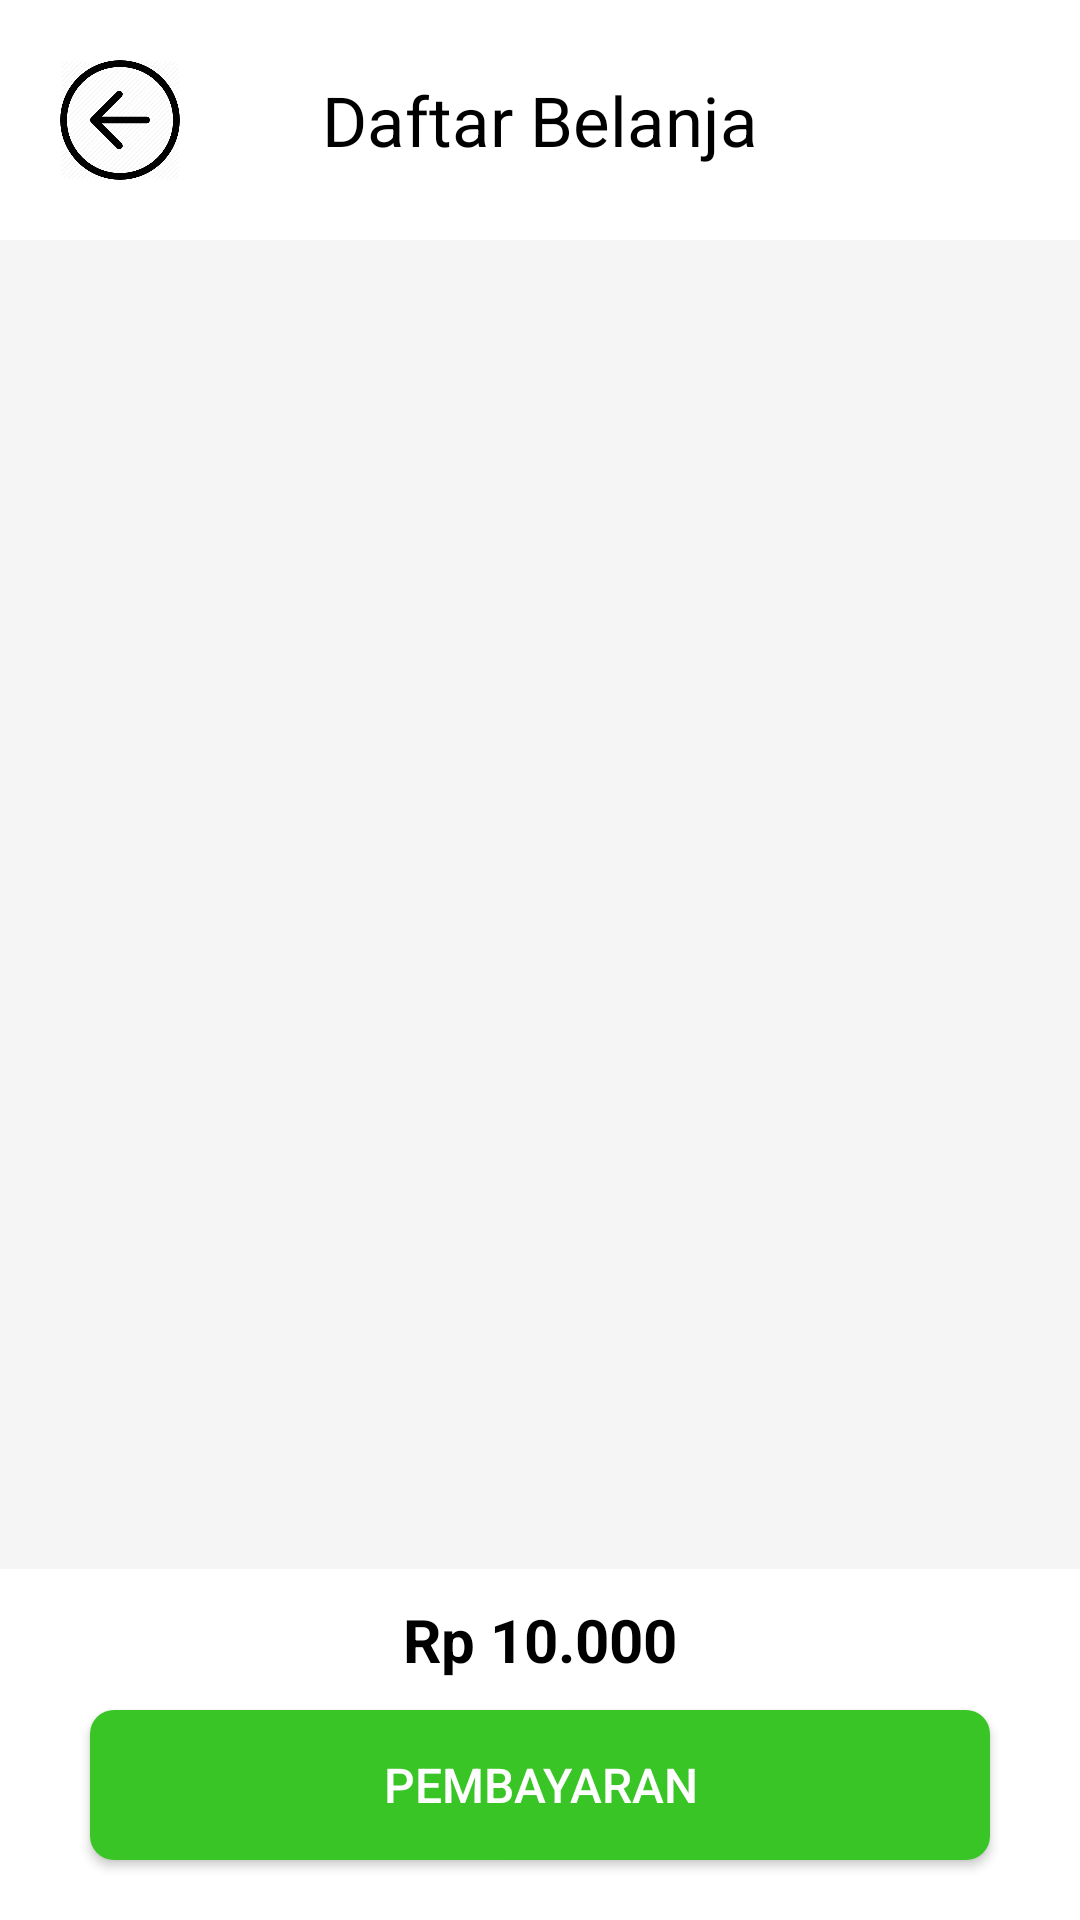

Produce the Android XML layout that renders to this screen, including the resource entries it uses.
<!-- AndroidManifest.xml: application theme AppTheme -->
<!-- res/layout/activity_daftar_belanja.xml -->
<?xml version="1.0" encoding="utf-8"?>
<LinearLayout xmlns:android="http://schemas.android.com/apk/res/android"
    xmlns:app="http://schemas.android.com/apk/res-auto"
    xmlns:tools="http://schemas.android.com/tools"
    android:layout_width="match_parent"
    android:layout_height="match_parent"
    android:orientation="vertical"
    tools:context="com.example.app.qrcode.app.example.app.qrcode.activity.DaftarBelanjaActivity"
    android:background="@android:color/white">

    <RelativeLayout
        android:layout_width="match_parent"
        android:layout_height="wrap_content"
        android:paddingLeft="20dp">

        <ImageView
            android:id="@+id/imgv_back"
            android:layout_width="40dp"
            android:layout_height="40dp"
            android:src="@mipmap/ic_left_arrow"
            android:layout_marginTop="40dp"
            android:layout_marginRight="20dp"
            android:layout_centerVertical="true"/>

        <TextView
            android:layout_width="wrap_content"
            android:layout_height="wrap_content"
            android:text="Daftar Belanja"
            android:textSize="23sp"
            android:textColor="@android:color/black"
            android:layout_centerInParent="true"/>

    </RelativeLayout>

    <RelativeLayout
        android:layout_width="match_parent"
        android:layout_height="wrap_content"
        android:background="@color/colorGrey">

        <android.support.v7.widget.RecyclerView
            android:id="@+id/rv_listItem"
            android:layout_above="@+id/footer"
            android:layout_width="match_parent"
            android:layout_height="wrap_content"
            android:layout_margin="10dp"
            android:padding="5dp"
            android:layout_alignParentTop="true">

        </android.support.v7.widget.RecyclerView>

        <LinearLayout
            android:id="@+id/footer"
            android:layout_width="match_parent"
            android:layout_height="wrap_content"
            android:padding="10dp"
            android:layout_marginTop="10dp"
            android:gravity="center_horizontal"
            android:layout_alignParentBottom="true"
            android:orientation="vertical"
            android:background="@android:color/white">

            <TextView
                android:id="@+id/txvw_total"
                android:layout_width="wrap_content"
                android:layout_height="wrap_content"
                android:layout_marginBottom="10dp"
                android:text="Rp 10.000"
                android:textSize="20sp"
                android:textStyle="bold"
                android:textColor="@android:color/black"/>

            <Button
                android:id="@+id/btn_checkout"
                android:layout_width="300dp"
                android:layout_height="50dp"
                android:layout_marginBottom="10dp"
                android:text="PEMBAYARAN"
                android:textSize="16sp"
                android:textColor="@android:color/white"
                android:background="@drawable/rounded_button_login" />

        </LinearLayout>

    </RelativeLayout>

</LinearLayout>
<!-- resources referenced by this layout -->
<resources>
  <color name="colorGrey">#F5F5F5</color>
  <!-- drawable rounded_button_login (drawable) -->
  <?xml version="1.0" encoding="utf-8"?>
  <shape xmlns:android="http://schemas.android.com/apk/res/android"
      android:shape="rectangle">
  
      <corners android:radius="8dp"/> // if you want clear round shape then make radius size is half of your  button`s height.
      <solid android:color="@color/colorMain"/> // Button Colour
      <padding
          android:bottom="5dp"
          android:left="10dp"
          android:right="10dp"
          android:top="5dp"/>
  
  </shape>
  <!-- mipmap ic_left_arrow: png bitmap (mipmap-hdpi, 23256 bytes) -->
  <style name="AppTheme" parent="Theme.AppCompat.Light.NoActionBar">
          
          <item name="colorPrimary">@color/colorMain</item>
          <item name="colorPrimaryDark">@color/colorMainDark</item>
          <item name="colorAccent">@color/colorMainAccent</item>
      </style>
  <color name="colorMain">#39c526</color>
  <color name="colorMainDark">#2c951f</color>
  <color name="colorMainAccent">#ffc617</color>
</resources>
